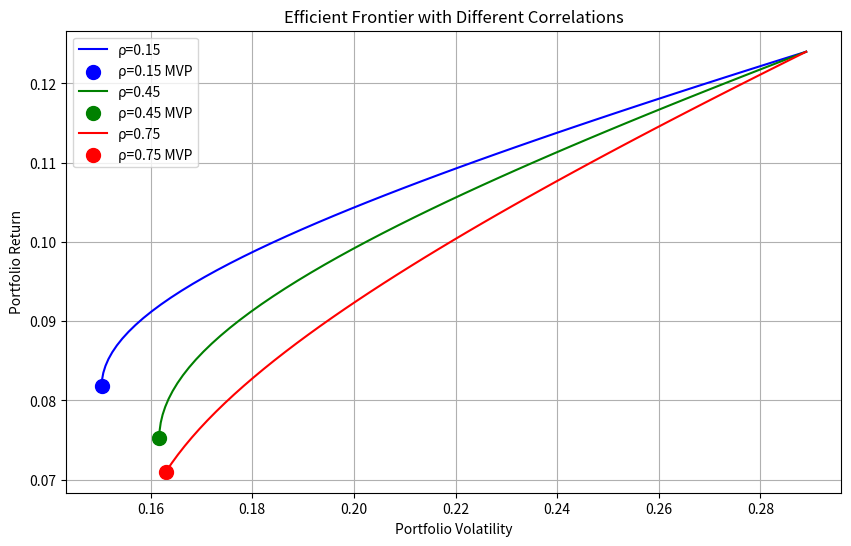

Write the Python code that produced this figure.
import numpy as np
import matplotlib.pyplot as plt
from scipy.optimize import minimize

# 资产参数
mu = np.array([0.071, 0.124])  # 期望收益
sigma = np.array([0.163, 0.289])  # 波动率

# 相关系数列表
rhos = [0.15, 0.45, 0.75]

# 计算协方差矩阵
def get_cov_matrix(rho):
    cov = np.array([
        [sigma[0]**2, rho * sigma[0] * sigma[1]],
        [rho * sigma[0] * sigma[1], sigma[1]**2]
    ])
    return cov

# 计算组合的收益和波动率
def portfolio_stats(weights, mu, cov):
    port_return = weights @ mu
    port_vol = np.sqrt(weights @ cov @ weights.T)
    return port_return, port_vol

# 找到最小方差组合
def find_mvp(mu, cov):
    n = len(mu)
    def objective(weights):
        return np.sqrt(weights @ cov @ weights.T)
    constraints = ({'type': 'eq', 'fun': lambda w: np.sum(w) - 1})
    bounds = tuple((0, 1) for _ in range(n))
    result = minimize(objective, n*[1./n], method='SLSQP', bounds=bounds, constraints=constraints)
    return result.x

# 找到给定目标收益下的最小波动率组合
def find_optimal_portfolio(target_return, mu, cov):
    n = len(mu)
    def objective(weights):
        return np.sqrt(weights @ cov @ weights.T)
    constraints = (
        {'type': 'eq', 'fun': lambda w: np.sum(w) - 1},
        {'type': 'eq', 'fun': lambda w: w @ mu - target_return}
    )
    bounds = tuple((0, 1) for _ in range(n))
    result = minimize(objective, n*[1./n], method='SLSQP', bounds=bounds, constraints=constraints)
    return result.x

# 绘制有效前沿
plt.figure(figsize=(10, 6))
colors = ['blue', 'green', 'red']
labels = ['ρ=0.15', 'ρ=0.45', 'ρ=0.75']

for rho, color, label in zip(rhos, colors, labels):
    cov = get_cov_matrix(rho)
    mvp_weights = find_mvp(mu, cov)
    mvp_return, mvp_vol = portfolio_stats(mvp_weights, mu, cov)

    # 生成有效前沿点
    target_returns = np.linspace(mvp_return, max(mu), 50)
    frontier_vols = []
    for tr in target_returns:
        weights = find_optimal_portfolio(tr, mu, cov)
        _, vol = portfolio_stats(weights, mu, cov)
        frontier_vols.append(vol)

    plt.plot(frontier_vols, target_returns, color=color, label=label)
    plt.scatter(mvp_vol, mvp_return, color=color, marker='o', s=100, label=f'{label} MVP')

# 特殊计算
rho_45 = 0.45
cov_45 = get_cov_matrix(rho_45)
mvp_weights_45 = find_mvp(mu, cov_45)
mvp_return_45, mvp_vol_45 = portfolio_stats(mvp_weights_45, mu, cov_45)

target_return = 0.10
optimal_weights = find_optimal_portfolio(target_return, mu, cov_45)
_, frontier_vol_at_target = portfolio_stats(optimal_weights, mu, cov_45)

# 图形设置
plt.title('Efficient Frontier with Different Correlations')
plt.xlabel('Portfolio Volatility')
plt.ylabel('Portfolio Return')
plt.legend()
plt.grid(True)

# 保存图形
figure_path = 'efficient_frontier.png'
plt.savefig(figure_path)
plt.close()

# 存储结果
result = {
    'mvp_vol_at_rho45': float(mvp_vol_45),
    'frontier_vol_at_target': float(frontier_vol_at_target),
    'figure_path': figure_path
}

print(result)
